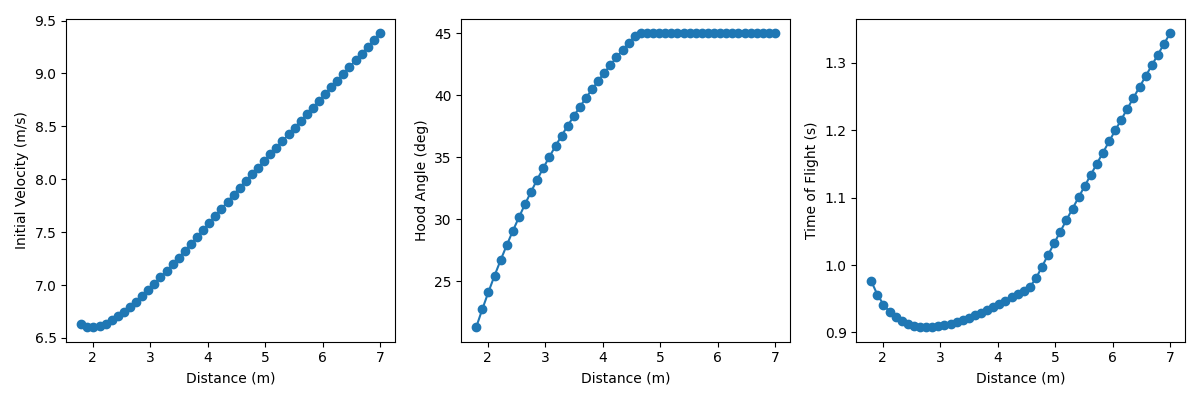

The file beside this chart, header and first rows:
distance, velocity, hood, tof
1.8, 6.633, 21.29, 0.9759
1.906, 6.608, 22.74, 0.9561
2.012, 6.603, 24.12, 0.9414
2.118, 6.614, 25.44, 0.9305
2.224, 6.635, 26.69, 0.9225
2.331, 6.666, 27.9, 0.9167
2.437, 6.703, 29.05, 0.9126
2.543, 6.746, 30.15, 0.91
2.649, 6.793, 31.21, 0.9086
2.755, 6.844, 32.22, 0.9081
2.861, 6.898, 33.2, 0.9084
2.967, 6.954, 34.13, 0.9095
3.073, 7.012, 35.03, 0.9111
3.18, 7.072, 35.9, 0.9132
3.286, 7.133, 36.74, 0.9158
3.392, 7.196, 37.54, 0.9188
3.498, 7.26, 38.32, 0.9221
3.604, 7.324, 39.07, 0.9257
3.71, 7.389, 39.79, 0.9296
3.816, 7.455, 40.49, 0.9337
3.922, 7.521, 41.16, 0.938
4.029, 7.587, 41.81, 0.9425
4.135, 7.654, 42.45, 0.9472
4.241, 7.72, 43.06, 0.952
4.347, 7.787, 43.65, 0.957
4.453, 7.854, 44.22, 0.9621
4.559, 7.921, 44.78, 0.9674
4.665, 7.985, 45, 0.9801
4.771, 8.047, 45.0, 0.9977
4.878, 8.11, 45.0, 1.015
4.984, 8.172, 45.0, 1.032
5.09, 8.235, 45, 1.05
5.196, 8.298, 45.0, 1.067
5.302, 8.361, 45, 1.084
5.408, 8.424, 45, 1.1
5.514, 8.488, 45.0, 1.117
5.62, 8.551, 45.0, 1.134
5.727, 8.614, 45.0, 1.15
5.833, 8.678, 45, 1.167
5.939, 8.742, 45, 1.183
6.045, 8.805, 45.0, 1.199
6.151, 8.869, 45, 1.216
6.257, 8.933, 45.0, 1.232
6.363, 8.997, 45, 1.248
6.469, 9.06, 45, 1.264
6.576, 9.124, 45.0, 1.28
6.682, 9.188, 45.0, 1.296
6.788, 9.252, 45.0, 1.312
6.894, 9.316, 45, 1.328
7.0, 9.38, 45.0, 1.344
